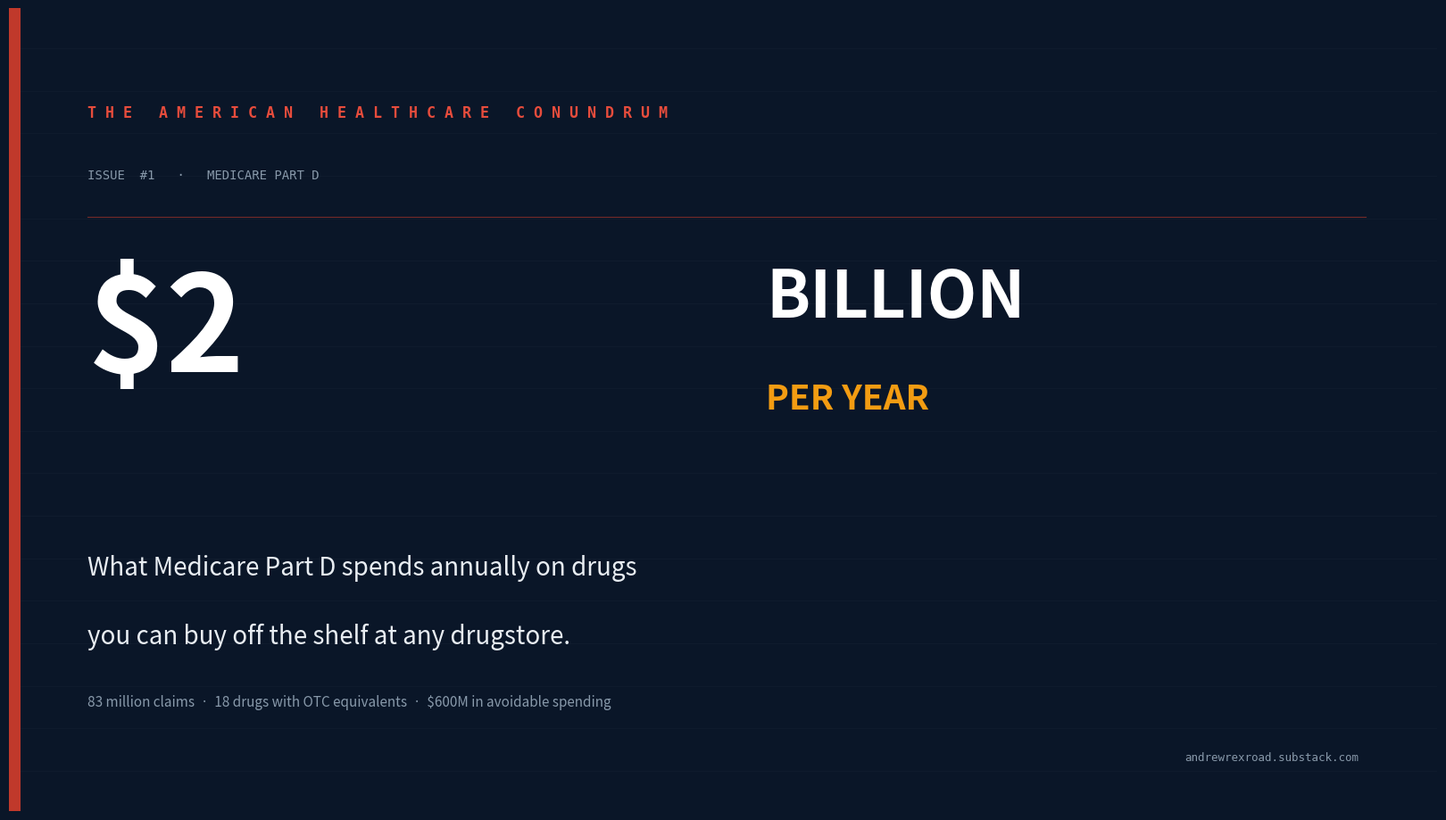

Write the Python code that produced this figure. (Note: this script raises an exception after producing the figure.)
"""
Generate two cover image options for The American Healthcare Conundrum — Issue #1
Substack recommended size: 1600 x 900 (16:9)
"""
import matplotlib
matplotlib.use('Agg')
matplotlib.rcParams['text.usetex'] = False
import matplotlib.pyplot as plt
import matplotlib.patches as mpatches
import numpy as np

W, H = 16, 9   # figure units (will render at 100dpi = 1600x900)
OUT_A = '/sessions/confident-nice-fermat/mnt/healthcare/figures/cover_option_a.png'
OUT_B = '/sessions/confident-nice-fermat/mnt/healthcare/figures/cover_option_b.png'

# ── Shared palette ─────────────────────────────────────────────────────────
NAVY    = '#0A1628'
NAVY2   = '#0F2040'
RED     = '#C0392B'
RED2    = '#E74C3C'
WHITE   = '#FFFFFF'
OFFWHITE= '#E8EDF2'
GOLD    = '#F39C12'
TEAL    = '#1ABC9C'
MID     = '#8899AA'

# ══════════════════════════════════════════════════════════════════════════════
# OPTION A — "The Stat"
# Hero: $2 BILLION  /  subline about CVS  /  Issue branding at bottom
# ══════════════════════════════════════════════════════════════════════════════
fig, ax = plt.subplots(figsize=(W, H))
fig.patch.set_facecolor(NAVY)
ax.set_facecolor(NAVY)
ax.set_xlim(0, 1)
ax.set_ylim(0, 1)
ax.axis('off')

# Subtle grid texture — horizontal rule lines
for y in np.linspace(0.05, 0.95, 18):
    ax.axhline(y, color='white', alpha=0.03, linewidth=0.5)

# Red accent bar on left edge
ax.add_patch(mpatches.Rectangle((0, 0), 0.008, 1,
    facecolor=RED, edgecolor='none', transform=ax.transAxes, zorder=5))

# Top label
ax.text(0.055, 0.88, 'T H E   A M E R I C A N   H E A L T H C A R E   C O N U N D R U M',
        ha='left', va='top', fontsize=12, fontweight='bold',
        color=RED2, transform=ax.transAxes,
        fontfamily='monospace')

ax.text(0.055, 0.80, 'ISSUE  #1   ·   MEDICARE PART D',
        ha='left', va='top', fontsize=10,
        color=MID, transform=ax.transAxes, fontfamily='monospace')

# Thin divider
ax.axhline(0.74, xmin=0.055, xmax=0.95, color=RED, linewidth=0.8, alpha=0.6)

# Hero number
ax.text(0.055, 0.68, '\$2',
        ha='left', va='top', fontsize=108, fontweight='bold',
        color=WHITE, transform=ax.transAxes)
ax.text(0.53, 0.68, 'BILLION',
        ha='left', va='top', fontsize=52, fontweight='bold',
        color=WHITE, transform=ax.transAxes)
ax.text(0.53, 0.535, 'PER YEAR',
        ha='left', va='top', fontsize=28,
        color=GOLD, transform=ax.transAxes, fontweight='bold')

# Sub-stat
ax.text(0.055, 0.32,
        'What Medicare Part D spends annually on drugs',
        ha='left', va='top', fontsize=20, color=OFFWHITE,
        transform=ax.transAxes)
ax.text(0.055, 0.235,
        'you can buy off the shelf at any drugstore.',
        ha='left', va='top', fontsize=20, color=OFFWHITE,
        transform=ax.transAxes)

# Supporting stat
ax.text(0.055, 0.145,
        '83 million claims  ·  18 drugs with OTC equivalents  ·  \$600M in avoidable spending',
        ha='left', va='top', fontsize=11, color=MID,
        transform=ax.transAxes)

# Bottom right branding
ax.text(0.945, 0.06, 'andrewrexroad.substack.com',
        ha='right', va='bottom', fontsize=9, color=MID,
        transform=ax.transAxes, fontfamily='monospace')

plt.tight_layout(pad=0)
plt.savefig(OUT_A, dpi=100, bbox_inches='tight', facecolor=NAVY)
plt.close()
print(f'Saved Option A -> {OUT_A}')


# ══════════════════════════════════════════════════════════════════════════════
# OPTION B — "The Comparison"
# Left: US $14,570  /  Right: Japan $5,790  /  Gap in centre
# ══════════════════════════════════════════════════════════════════════════════
fig, ax = plt.subplots(figsize=(W, H))
fig.patch.set_facecolor(NAVY)
ax.set_facecolor(NAVY)
ax.set_xlim(0, 1)
ax.set_ylim(0, 1)
ax.axis('off')

# Dividing line in centre
ax.axvline(0.5, color=WHITE, linewidth=0.6, alpha=0.15)

# Left panel — US
ax.add_patch(mpatches.Rectangle((0, 0), 0.5, 1,
    facecolor='#0D0D1A', edgecolor='none'))
ax.text(0.25, 0.82, 'UNITED STATES', ha='center', va='center',
        fontsize=13, fontweight='bold', color=RED2,
        transform=ax.transAxes, fontfamily='monospace')
ax.text(0.25, 0.60, '\$14,570',
        ha='center', va='center', fontsize=62, fontweight='bold',
        color=RED2, transform=ax.transAxes)
ax.text(0.25, 0.445, 'per capita / year',
        ha='center', va='center', fontsize=14, color=MID,
        transform=ax.transAxes)

# US stats
for i, stat in enumerate([
    '78.4 yr  life expectancy',
    '5.6      infant deaths / 1,000',
    '#1       healthcare spending',
]):
    ax.text(0.25, 0.34 - i * 0.08, stat,
            ha='center', va='center', fontsize=11, color=OFFWHITE,
            transform=ax.transAxes, fontfamily='monospace')

# Right panel — Japan
ax.add_patch(mpatches.Rectangle((0.5, 0), 0.5, 1,
    facecolor=NAVY, edgecolor='none'))
ax.text(0.75, 0.82, 'JAPAN', ha='center', va='center',
        fontsize=13, fontweight='bold', color=TEAL,
        transform=ax.transAxes, fontfamily='monospace')
ax.text(0.75, 0.60, '\$5,790',
        ha='center', va='center', fontsize=62, fontweight='bold',
        color=TEAL, transform=ax.transAxes)
ax.text(0.75, 0.445, 'per capita / year',
        ha='center', va='center', fontsize=14, color=MID,
        transform=ax.transAxes)

for i, stat in enumerate([
    '84.3 yr  life expectancy',
    '1.7      infant deaths / 1,000',
    '#1       outcomes in OECD',
]):
    ax.text(0.75, 0.34 - i * 0.08, stat,
            ha='center', va='center', fontsize=11, color=OFFWHITE,
            transform=ax.transAxes, fontfamily='monospace')

# Centre badge showing gap
gap_circle = mpatches.Circle((0.5, 0.60), 0.09,
    facecolor=NAVY2, edgecolor=GOLD, linewidth=2,
    transform=ax.transAxes, zorder=10)
ax.add_patch(gap_circle)
ax.text(0.5, 0.615, '2.5\u00d7',
        ha='center', va='center', fontsize=22, fontweight='bold',
        color=GOLD, transform=ax.transAxes, zorder=11)
ax.text(0.5, 0.555, 'more',
        ha='center', va='center', fontsize=10, color=GOLD,
        transform=ax.transAxes, zorder=11)

# Title at top
ax.text(0.5, 0.955,
        'THE AMERICAN HEALTHCARE CONUNDRUM  ·  ISSUE #1',
        ha='center', va='top', fontsize=12, fontweight='bold',
        color=WHITE, transform=ax.transAxes, fontfamily='monospace',
        alpha=0.7)

# Bottom tagline
ax.axhline(0.12, xmin=0.1, xmax=0.9, color=WHITE, linewidth=0.5, alpha=0.2)
ax.text(0.5, 0.085,
        'Better outcomes. Half the cost. What is the United States doing differently — and why?',
        ha='center', va='center', fontsize=13, color=OFFWHITE,
        transform=ax.transAxes, style='italic')
ax.text(0.5, 0.035, 'andrewrexroad.substack.com',
        ha='center', va='center', fontsize=9, color=MID,
        transform=ax.transAxes, fontfamily='monospace')

plt.tight_layout(pad=0)
plt.savefig(OUT_B, dpi=100, bbox_inches='tight', facecolor=NAVY)
plt.close()
print(f'Saved Option B -> {OUT_B}')
